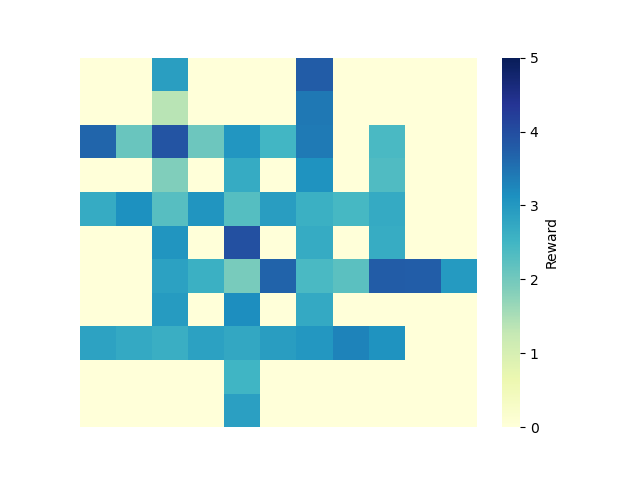

Values plotted in this chart, from the file beside it:
0, 1, 2, 3, 4, 5, 6, 7, 8, 9, 10
0.0, 0.0, 2.902, 0.0, 0.0, 0.0, 3.77, 0.0, 0.0, 0.0, 0.0
0.0, 0.0, 1.367, 0.0, 0.0, 0.0, 3.419, 0.0, 0.0, 0.0, 0.0
3.66, 2.102, 3.896, 2.052, 3.044, 2.485, 3.402, 0.0, 2.404, 0.0, 0.0
0.0, 0.0, 1.873, 0.0, 2.688, 0.0, 3.086, 0.0, 2.358, 0.0, 0.0
2.69, 3.124, 2.285, 3.059, 2.294, 2.919, 2.614, 2.447, 2.697, 0.0, 0.0
0.0, 0.0, 3.058, 0.0, 3.953, 0.0, 2.694, 0.0, 2.659, 0.0, 0.0
0.0, 0.0, 2.862, 2.615, 1.944, 3.682, 2.414, 2.23, 3.771, 3.766, 2.974
0.0, 0.0, 2.95, 0.0, 3.15, 0.0, 2.718, 0.0, 0.0, 0.0, 0.0
2.85, 2.726, 2.627, 2.852, 2.75, 2.914, 3.011, 3.293, 3.105, 0.0, 0.0
0.0, 0.0, 0.0, 0.0, 2.511, 0.0, 0.0, 0.0, 0.0, 0.0, 0.0
0.0, 0.0, 0.0, 0.0, 2.885, 0.0, 0.0, 0.0, 0.0, 0.0, 0.0
